Run: headless pygame with SDL's dummy video driver; simulated clock (each Clock.tick advances the game by its frame time, no real sleeping); random seed 0; keys injected as events and as key.get_pressed() state; no mouse input.
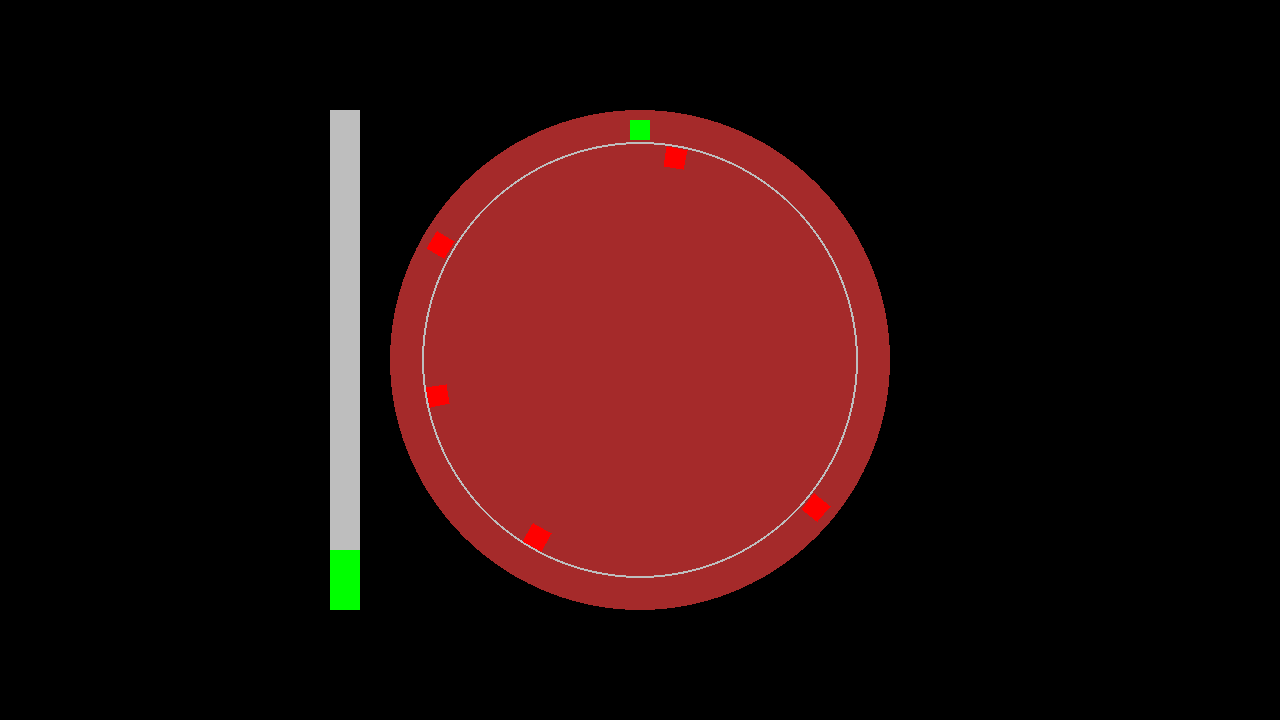
Frame 1 of 4 · flips 1–60 · no input
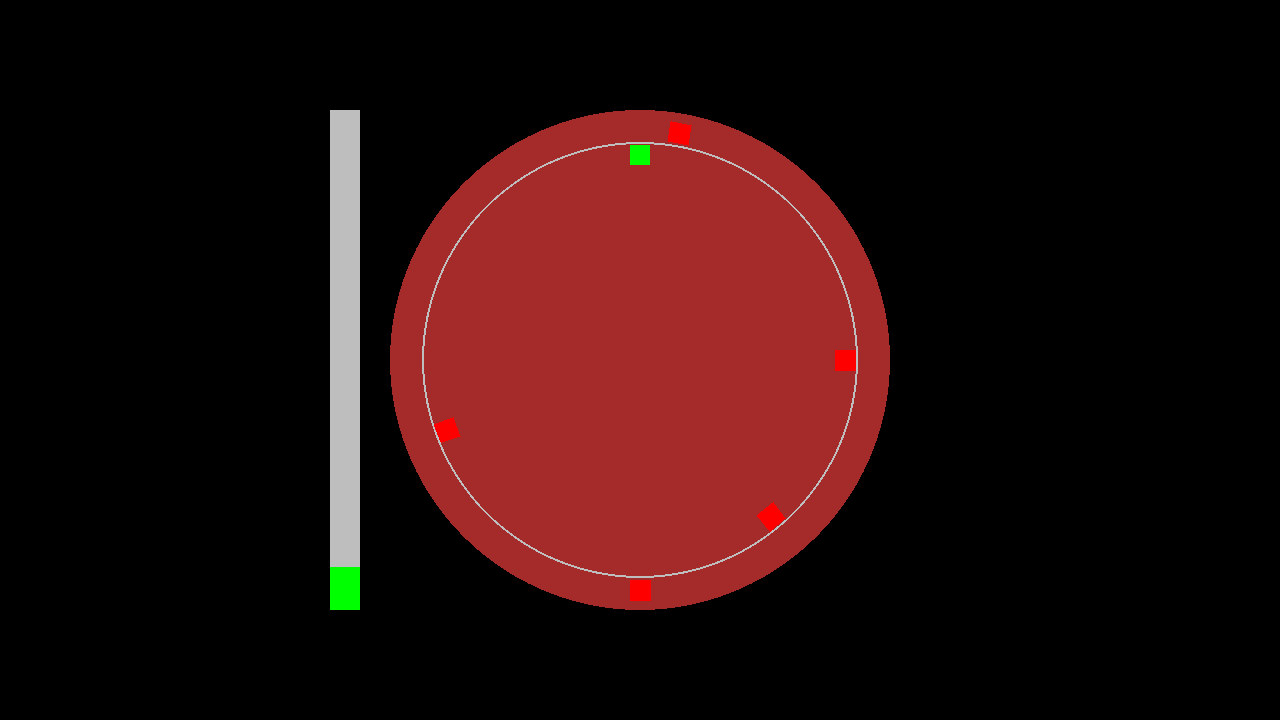
Frame 2 of 4 · flips 61–180 · tapped SPACE, RETURN · held RIGHT (→), D
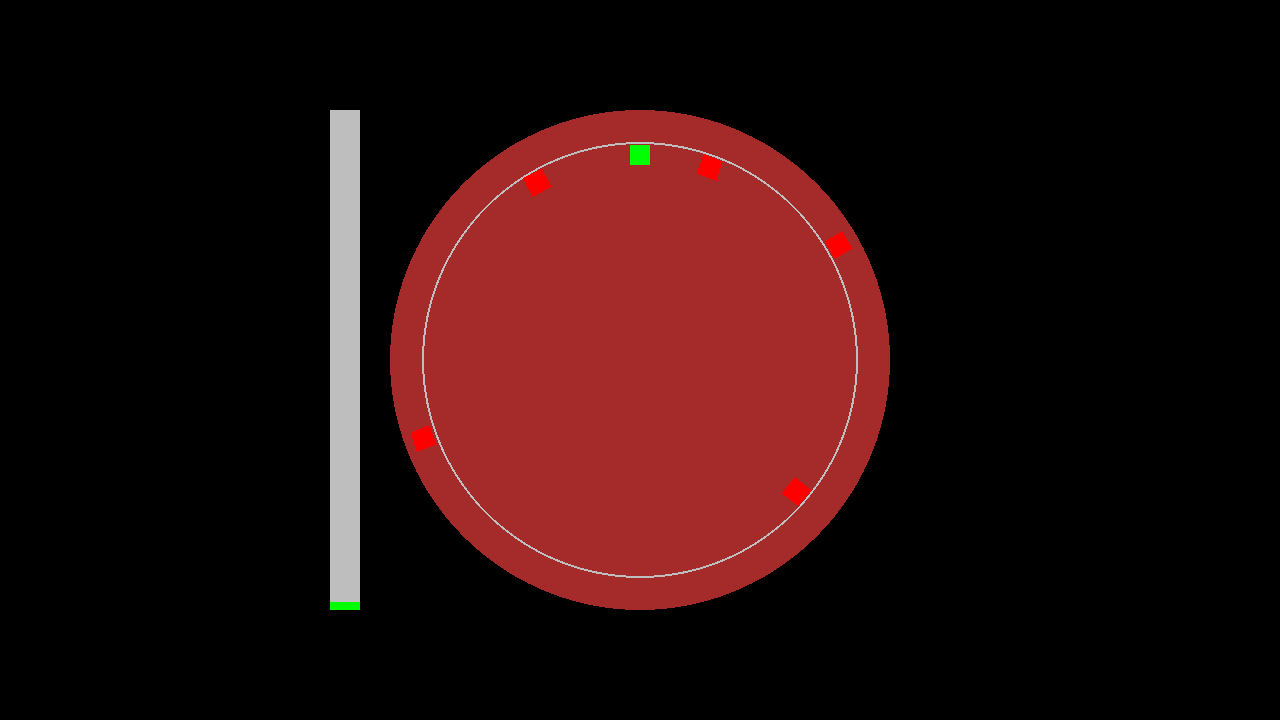
Frame 3 of 4 · flips 181–300 · held DOWN (↓), S
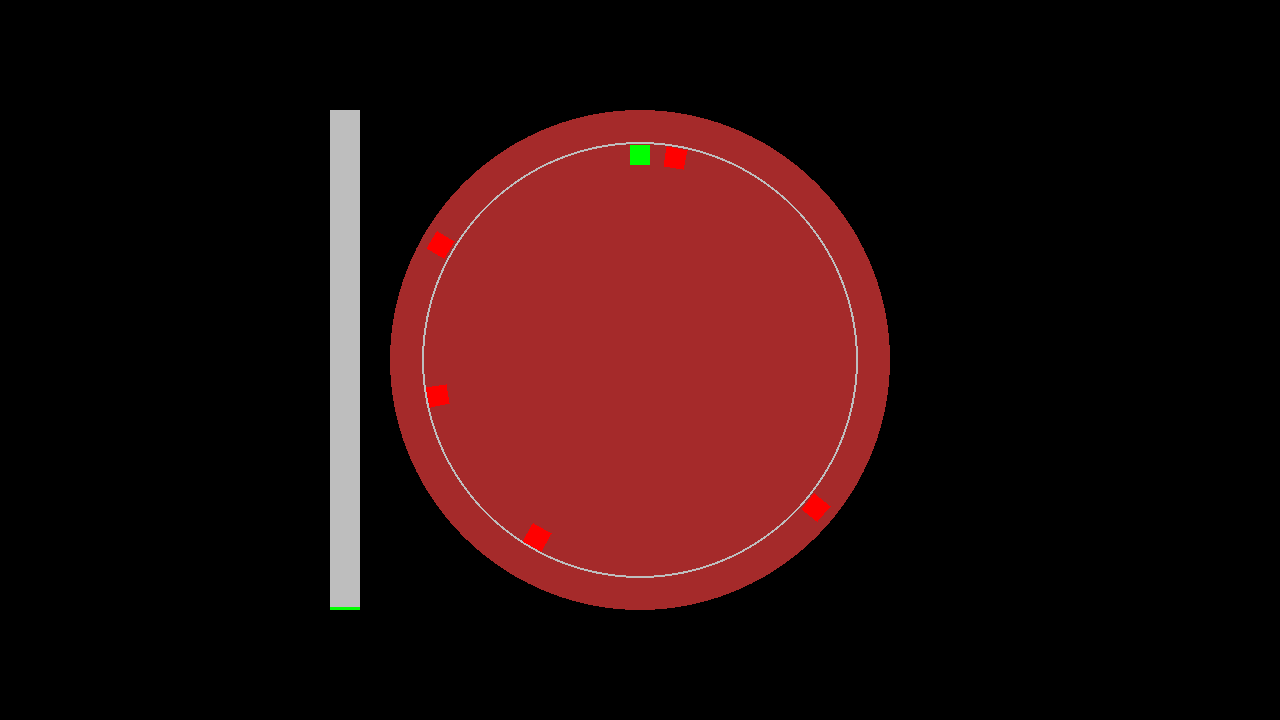
Frame 4 of 4 · flips 301–420 · held LEFT (←), A, UP (↑), W

The pygame program that drew these frames:

import pygame

class PointSet(object):
	def __init__(self, *args):
		self.points = [pygame.math.Vector2(p) for p in args]
	
	@property
	def x(self):
		return tuple(p.x for p in self.points)
	
	@x.setter
	def x(self, value):
		for p in self.points:
			p.x = value

	@property
	def y(self):
		return tuple(p.y for p in self.points)
	
	@y.setter
	def y(self, value):
		for p in self.points:
			p.y = value
	
	def move(self, x, y):
		for p in self.points:
			p.x += x
			p.y += y
		return self
	
	def rotate(self, angle):
		for p in self.points:
			p.rotate_ip(angle)
		return self
	
	def copy(self):
		return type(self)(*tuple(p.copy() for p in self.points))


class Obstacle(object):
	__slots__ = ("theta", "_ring", "_speed")
	
	def __init__(self, theta, ring, speed=2):
		self.theta = theta
		self._ring = ring
		self._speed = speed
	
	@property
	def speed(self):
		return self._speed

	@property
	def ring(self):
		return self._ring
		

def generate_obstacles(difficulty):
	spacing = 40
	# no obstacles in ring 1 with a start of more than 360-60 = 300 deg
	space_before_first = 60


class Wheel(object):
	def __init__(self):
		self.obstacles = [
			Obstacle(10, 1), Obstacle(180, 1), 
			Obstacle(90, 2), Obstacle(140, 2), Obstacle(250, 2)
		]
		self.size = 250
		self.dist_from_edge = 20
		
		self.box_radius = 10
		box = pygame.Rect(0, 0, 2*self.box_radius, 2*self.box_radius)
		box.move_ip(-self.box_radius, -self.box_radius)
		box.move_ip(0, -self.size + self.dist_from_edge)
		
		box_points1 = PointSet(box.topleft, box.topright, box.bottomright, box.bottomleft)
		box_points2 = box_points1.copy().move(0, RING_SEP)
		
		self.rings = {1: box_points1, 2: box_points2}
	
	def rotate(self):
		for ob in self.obstacles:
			ob.theta += ob.speed
	
	def render(self, screen):
		pygame.draw.circle(screen, "brown", CENTER, self.size)
		pygame.draw.circle(screen, "gray", CENTER, self.size - self.dist_from_edge - RING_SEP//2, width=2)
		
		ob_rects = []
		for ob in self.obstacles:
			box_points = self.rings[ob.ring]
			bp = box_points.copy()
			bp.rotate(ob.theta)
			
			bp.move(CENTER.x, CENTER.y)
		
			rect = pygame.draw.polygon(screen, "red", bp.points)
			ob_rects.append(rect)
		return ob_rects


class Player(object):
	def __init__(self, box_radius, wheel_size):
		self.ring = 1
		
		self.box = pygame.Rect(0, 0, 2*box_radius, 2*box_radius)
		self.box.move_ip(-box_radius, -box_radius)
		self.box.move_ip(0, -wheel_size + 20)
		self.box.move_ip(CENTER.x, CENTER.y)
	
	def render(self, screen):
		return pygame.draw.rect(screen, "green", self.box)
	
	def move(self):
		if self.ring == 1:
			self.ring = 2
			self.box.move_ip(0, RING_SEP)
		else:
			self.ring = 1
			self.box.move_ip(0, -RING_SEP)
			

class ProgressBar(object):
	def __init__(self, x, y, width, height, total):
		self.x = x
		self.y = y
		self.width = width
		self.height = height
		self.green = pygame.Rect(x, y, self.width, self.height)
		self.gray = pygame.Rect(x, y, self.width, self.height)
		self.progress = 0
		self.total = total
	
	def increase(self):
		self.progress += 1
		self.gray.height = self.height * (1 - (self.progress / self.total))
		if self.progress == self.total:
			return True
		return  False
	
	def reset(self):
		self.progress = 0
	
	def render(self, screen):
		pygame.draw.rect(screen, "green", self.green)
		pygame.draw.rect(screen, "gray", self.gray)

SCREEN_DIM = (1280, 720)
CENTER = pygame.math.Vector2(SCREEN_DIM).elementwise() // 2
RING_SEP = 25

def victory():
	print("You Win!")

def main():

	pygame.init()
	screen = pygame.display.set_mode(SCREEN_DIM)
	clock = pygame.time.Clock()
	running = True

	wheel = Wheel()
	player = Player(wheel.box_radius, wheel.size)
	
	progress_bar_width = 30
	
	progress = ProgressBar(
		x=CENTER.x - wheel.size - 60,
		y=CENTER.y - wheel.size,
		width=30,
		height=2*wheel.size,
		total=500
	)


	while running:
		for event in pygame.event.get():
			if event.type == pygame.QUIT:
				running = False
			elif event.type == pygame.KEYDOWN:
				if event.key == pygame.K_SPACE:
					player.move()

		wheel.rotate()
		ob_rects = wheel.render(screen)
		player_rect = player.render(screen)
		
		win = progress.increase()
		progress.render(screen)
		
		if win:
			victory()
			running = False
		
		
		if player_rect.collidelist(ob_rects) != -1:
			# Hit!
			GB = min(255, max(0, round(255 * (1-.5))))
			red_tint = (255, GB, GB)
			screen.fill(red_tint, special_flags = pygame.BLEND_MULT)
			progress.reset()

		pygame.display.flip()

		clock.tick(60)

	pygame.quit()


if __name__ == "__main__":
	main()
